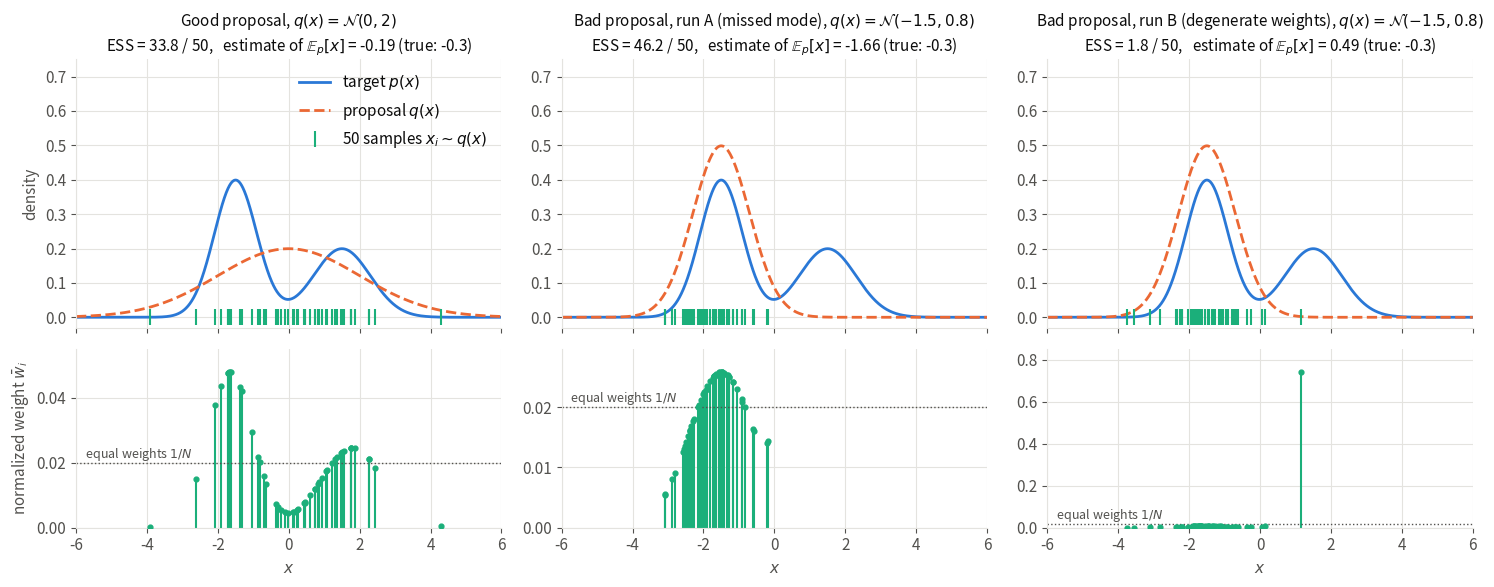

Python code for this plot: (Note: this script raises an exception after producing the figure.)
"""Importance sampling with a good proposal and two runs of a too narrow proposal (Monte Carlo chapter).

The seeds of the two bad runs are chosen to show the two typical failures: no sample in the second mode
(72% of runs with this proposal), or a few samples there with huge weights.

Same bimodal target as `rejection-sampling.py`.
Run from anywhere: `python src/img/importance-sampling.py` writes `importance-sampling.png` next to this file.
"""

from pathlib import Path

import matplotlib.pyplot as plt
import numpy as np

N = 50


def gaussian(x, mu, s):
    return np.exp(-((x - mu) ** 2) / (2 * s**2)) / np.sqrt(2 * np.pi * s**2)


def p(x):
    """Normalized target: a mixture of two Gaussians."""
    return 0.6 * gaussian(x, -1.5, 0.6) + 0.4 * gaussian(x, 1.5, 0.8)


# (title, mean and std of the proposal, seed)
runs = [
    ("Good proposal", 0.0, 2.0, 42),
    ("Bad proposal, run A (missed mode)", -1.5, 0.8, 5),
    ("Bad proposal, run B (degenerate weights)", -1.5, 0.8, 3),
]
mean_p = 0.6 * -1.5 + 0.4 * 1.5  # true E_p[x] = -0.3

x = np.linspace(-6, 6, 2000)

# Palette: categorical slots 1-3 of the dataviz reference palette, plus text/grid tokens
TARGET, PROPOSAL, SAMPLE = "#2a78d6", "#eb6834", "#1baf7a"
TEXT, MUTED, GRID = "#0b0b0b", "#52514e", "#e4e3df"

plt.rcParams.update({
    "font.size": 11,
    "text.color": TEXT,
    "axes.labelcolor": MUTED,
    "xtick.color": MUTED,
    "ytick.color": MUTED,
    "axes.edgecolor": GRID,
})

fig, axes = plt.subplots(2, 3, figsize=(15, 6), sharex=True, gridspec_kw={"height_ratios": [3, 2]})

for col, (title, mu_q, sigma_q, seed) in enumerate(runs):
    ax_density, ax_weights = axes[0, col], axes[1, col]

    samples = np.random.default_rng(seed).normal(mu_q, sigma_q, N)
    w = p(samples) / gaussian(samples, mu_q, sigma_q)
    w_bar = w / w.sum()
    ess = w.sum() ** 2 / (w**2).sum()
    estimate = (w_bar * samples).sum()  # self-normalized estimate of E_p[x]

    # Top: target and proposal, samples as ticks on the x-axis
    ax_density.plot(x, p(x), color=TARGET, lw=2, label="target $p(x)$")
    ax_density.plot(x, gaussian(x, mu_q, sigma_q), color=PROPOSAL, lw=2, ls="--", label="proposal $q(x)$")
    ax_density.plot(samples, np.zeros_like(samples), "|", color=SAMPLE, ms=12, mew=1.5, label=f"{N} samples $x_i \\sim q(x)$")
    ax_density.set_ylim(-0.03, 0.75)
    ax_density.set_title(f"{title}, $q(x) = \\mathcal{{N}}({mu_q:g}, {sigma_q:g})$\n"
                         f"ESS = {ess:.1f} / {N},   estimate of $\\mathbb{{E}}_p[x]$ = {estimate:.2f} (true: {mean_p:.1f})",
                         color=TEXT, fontsize=11)

    # Bottom: normalized importance weights at the position of each sample
    ax_weights.vlines(samples, 0, w_bar, color=SAMPLE, lw=1.5)
    ax_weights.scatter(samples, w_bar, color=SAMPLE, s=12, zorder=3)
    ax_weights.axhline(1 / N, color=MUTED, lw=1, ls=":")
    ax_weights.text(-5.9, 1 / N, "  equal weights $1/N$", va="bottom", color=MUTED, fontsize=9)
    ax_weights.set_ylim(0, 1.15 * w_bar.max())
    ax_weights.set_xlim(-6, 6)
    ax_weights.set_xlabel("$x$")

axes[0, 0].legend(frameon=False, loc="upper right")
axes[0, 0].set_ylabel("density")
axes[1, 0].set_ylabel("normalized weight $\\bar{w}_i$")

for ax in axes.flat:
    ax.grid(color=GRID, lw=0.8)
    ax.set_axisbelow(True)
    for side in ["top", "right"]:
        ax.spines[side].set_visible(False)

fig.tight_layout()
fig.savefig(Path(__file__).with_suffix(".png"), dpi=200, bbox_inches="tight", facecolor="white")
